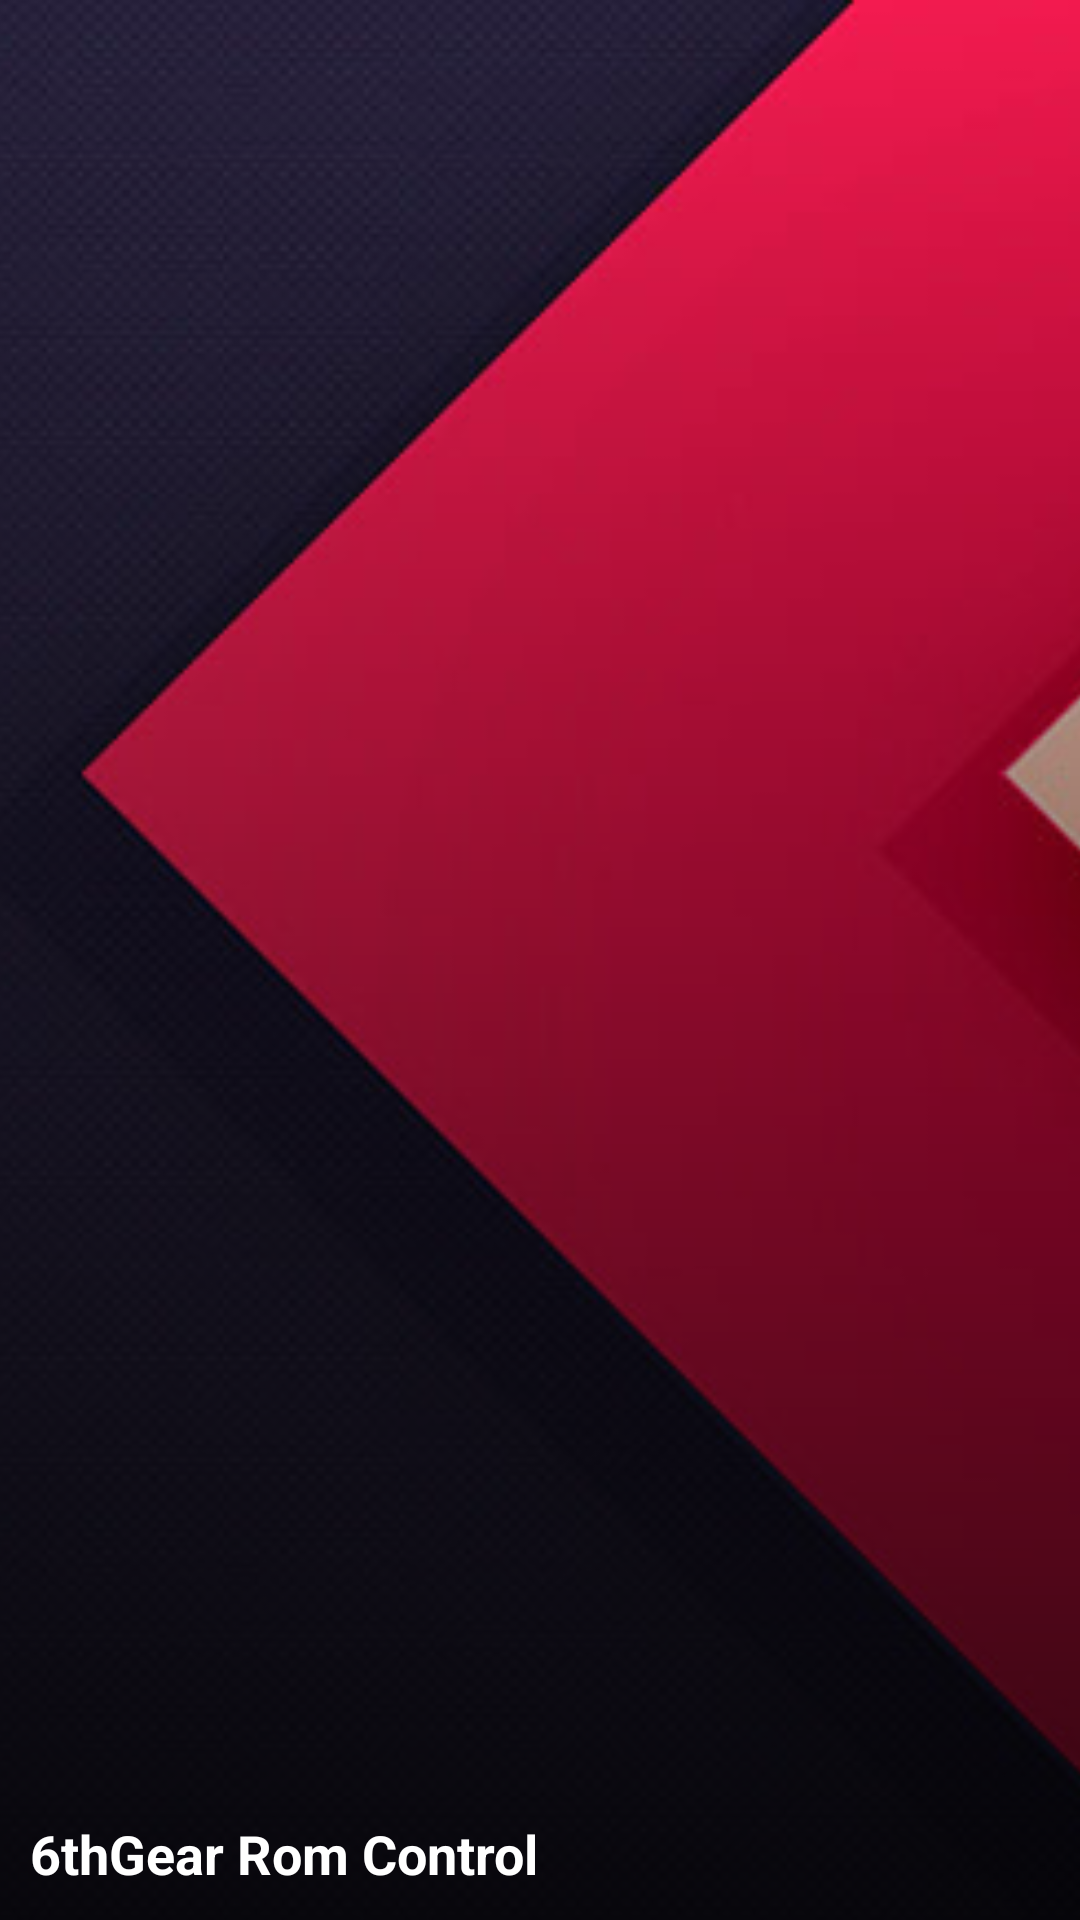

This screen was rendered from an Android layout file. Write that file and the resources it references.
<!-- AndroidManifest.xml: application theme AppThemeDark -->
<!-- res/layout/nav_header_main.xml -->
<?xml version="1.0" encoding="utf-8"?>
<FrameLayout xmlns:android="http://schemas.android.com/apk/res/android"
             android:layout_width="match_parent"
             android:layout_height="@dimen/nav_header_height"
             android:gravity="bottom"
             >


    <ImageView
        android:layout_width="match_parent"
        android:layout_height="match_parent"
        android:scaleType="centerCrop"
        android:src="@drawable/header"/>

    <View
        android:layout_width="match_parent"
        android:layout_height="match_parent"
        android:background="@drawable/protective_gradient_bottom"/>

    <TextView
        android:layout_width="match_parent"
        android:layout_height="wrap_content"
        android:layout_gravity="bottom"
        android:text="6thGear Rom Control"
        android:textColor="@android:color/white"
        android:layout_margin="10dp"
        android:textSize="18sp"
        android:textStyle="bold"/>

</FrameLayout>
<!-- resources referenced by this layout -->
<resources>
  <dimen name="nav_header_height">160dp</dimen>
  <!-- drawable header: jpg bitmap (drawable-nodpi, 40271 bytes) -->
  <!-- drawable protective_gradient_bottom (drawable) -->
  <?xml version="1.0" encoding="utf-8"?>
  <shape
      xmlns:android="http://schemas.android.com/apk/res/android"
      android:shape="rectangle">
      <gradient
          android:startColor="@android:color/transparent"
          android:endColor="#c000"
          android:type="linear"
          android:angle="270"/>
  
  </shape>
  <style name="AppThemeDark" parent="Theme.AppCompat">
          
          <item name="colorPrimary">@color/colorPrimary</item>
          <item name="colorPrimaryDark">@color/colorPrimaryDark</item>
          <item name="colorAccent">@color/colorAccent</item>
          <item name="android:colorBackground">@color/darkBgColor</item>
          <item name="android:alertDialogTheme">@style/DialogTheme</item>
          <item name="android:dialogTheme">@style/DialogTheme</item>
          <item name="navDrawerColorSelector">@color/nav_items_selector_dark</item>
  
      </style>
  <color name="colorPrimary">#0f0f3a</color>
  <color name="colorPrimaryDark">#0c0c2e</color>
  <color name="colorAccent">#a80028</color>
  <color name="darkBgColor">#0c0c0d</color>
  <style name="DialogTheme">
          <item name="android:windowIsFloating">true</item>
          <item name="android:windowContentOverlay">@null</item>
          <item name="android:windowNoTitle">false</item>
          <item name="android:windowMinWidthMajor">@android:dimen/dialog_min_width_major</item>
          <item name="android:windowMinWidthMinor">@android:dimen/dialog_min_width_minor</item>
          <item name="android:windowBackground">@drawable/dialog_bg_main</item>
      </style>
  <!-- drawable dialog_bg_main (drawable) -->
  <?xml version="1.0" encoding="utf-8"?>
  <selector xmlns:android="http://schemas.android.com/apk/res/android">
      <item android:drawable="@drawable/dialog_bg"/>
  
  </selector>
  <!-- drawable dialog_bg (drawable) -->
  <?xml version="1.0" encoding="utf-8"?>
  <shape xmlns:android="http://schemas.android.com/apk/res/android"
      android:shape="rectangle">
      <stroke
          android:width="0.7dp"
          android:color="?attr/colorAccent"/>
      <corners android:radius="9dp"/>
      <solid android:color="?android:colorBackground"/>
  </shape>
</resources>
